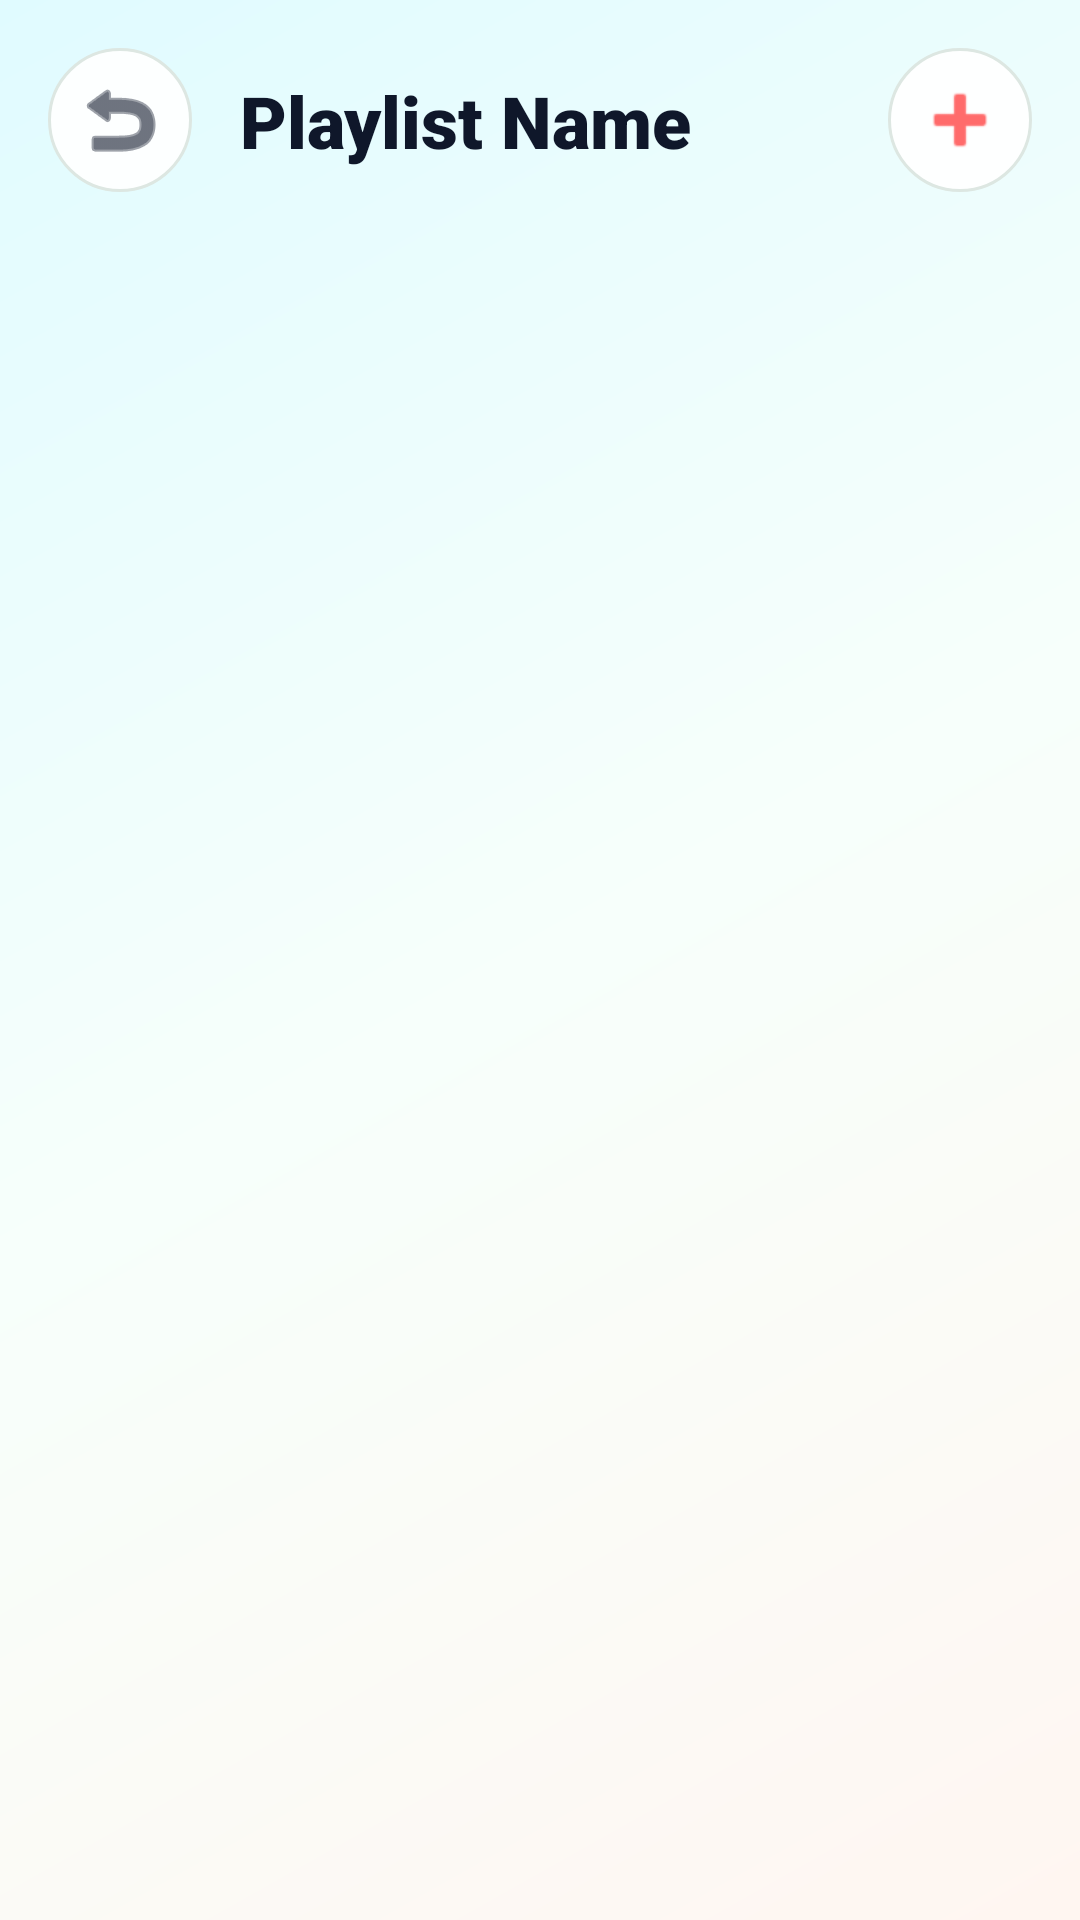

Reconstruct the res/layout file that produces this screen, plus the resources it refers to.
<!-- AndroidManifest.xml: application theme Theme.Fonoss -->
<!-- res/layout/fragment_playlist_detail.xml -->
<?xml version="1.0" encoding="utf-8"?>
<androidx.constraintlayout.widget.ConstraintLayout xmlns:android="http://schemas.android.com/apk/res/android"
    xmlns:app="http://schemas.android.com/apk/res-auto"
    android:layout_width="match_parent"
    android:layout_height="match_parent"
    android:background="@drawable/bg_app_gradient"
    android:fitsSystemWindows="true">

    <ImageButton
        android:id="@+id/button_back"
        android:layout_width="48dp"
        android:layout_height="48dp"
        android:layout_margin="16dp"
        android:background="@drawable/bg_circle_white_alpha"
        android:src="@android:drawable/ic_menu_revert"
        app:layout_constraintStart_toStartOf="parent"
        app:layout_constraintTop_toTopOf="parent"
        app:tint="@color/slate_900" />

    <TextView
        android:id="@+id/text_playlist_name"
        android:layout_width="0dp"
        android:layout_height="wrap_content"
        android:layout_marginStart="16dp"
        android:layout_marginEnd="16dp"
        android:fontFamily="sans-serif-black"
        android:text="Playlist Name"
        android:textColor="@color/slate_900"
        android:textSize="24sp"
        app:layout_constraintBottom_toBottomOf="@id/button_back"
        app:layout_constraintEnd_toStartOf="@+id/button_add_books"
        app:layout_constraintStart_toEndOf="@id/button_back"
        app:layout_constraintTop_toTopOf="@id/button_back" />

    <ImageButton
        android:id="@+id/button_add_books"
        android:layout_width="48dp"
        android:layout_height="48dp"
        android:layout_marginEnd="16dp"
        android:background="@drawable/bg_circle_white_alpha"
        android:src="@android:drawable/ic_input_add"
        app:layout_constraintBottom_toBottomOf="@id/button_back"
        app:layout_constraintEnd_toEndOf="parent"
        app:layout_constraintTop_toTopOf="@id/button_back"
        app:tint="@color/accent_vibrant" />

    <androidx.recyclerview.widget.RecyclerView
        android:id="@+id/recycler_playlist_books"
        android:layout_width="match_parent"
        android:layout_height="0dp"
        android:layout_marginTop="16dp"
        android:padding="24dp"
        android:clipToPadding="false"
        app:layout_constraintBottom_toBottomOf="parent"
        app:layout_constraintTop_toBottomOf="@id/button_back"
        app:layoutManager="androidx.recyclerview.widget.LinearLayoutManager" />

    <TextView
        android:id="@+id/text_empty_playlist"
        android:layout_width="wrap_content"
        android:layout_height="wrap_content"
        android:text="This playlist is empty"
        android:textColor="@color/slate_400"
        android:textSize="16sp"
        android:visibility="gone"
        app:layout_constraintBottom_toBottomOf="parent"
        app:layout_constraintEnd_toEndOf="parent"
        app:layout_constraintStart_toStartOf="parent"
        app:layout_constraintTop_toBottomOf="@id/button_back" />

</androidx.constraintlayout.widget.ConstraintLayout>
<!-- resources referenced by this layout -->
<resources>
  <color name="accent_vibrant">#FF6B6B</color>
  <color name="slate_400">#94A3B8</color>
  <color name="slate_900">#0F172A</color>
  <!-- drawable bg_app_gradient (drawable) -->
  <?xml version="1.0" encoding="utf-8"?>
  <shape xmlns:android="http://schemas.android.com/apk/res/android">
      <gradient
          android:angle="315"
          android:centerColor="#F7FFFB"
          android:endColor="#FFF6F1"
          android:startColor="#E0FBFF" />
  </shape>
  <!-- drawable bg_circle_white_alpha (drawable) -->
  <?xml version="1.0" encoding="utf-8"?>
  <shape xmlns:android="http://schemas.android.com/apk/res/android"
      android:shape="oval">
      <solid android:color="#EFFFFFFF" />
      <stroke
          android:width="1dp"
          android:color="@color/outline_soft" />
  </shape>
  <style name="Theme.Fonoss" parent="Base.Theme.Fonoss" />
  <color name="outline_soft">#DDE7E2</color>
  <style name="Base.Theme.Fonoss" parent="Theme.Material3.DayNight.NoActionBar">
          
          <item name="colorPrimary">@color/primary_600</item>
          <item name="colorOnPrimary">@color/white</item>
          <item name="colorSecondary">@color/accent_vibrant</item>
          <item name="android:windowBackground">@color/white</item>
          <item name="android:statusBarColor">@color/white</item>
          <item name="android:windowLightStatusBar">true</item>
      </style>
  <color name="primary_600">#0D9488</color>
  <color name="white">#FFFFFFFF</color>
</resources>
